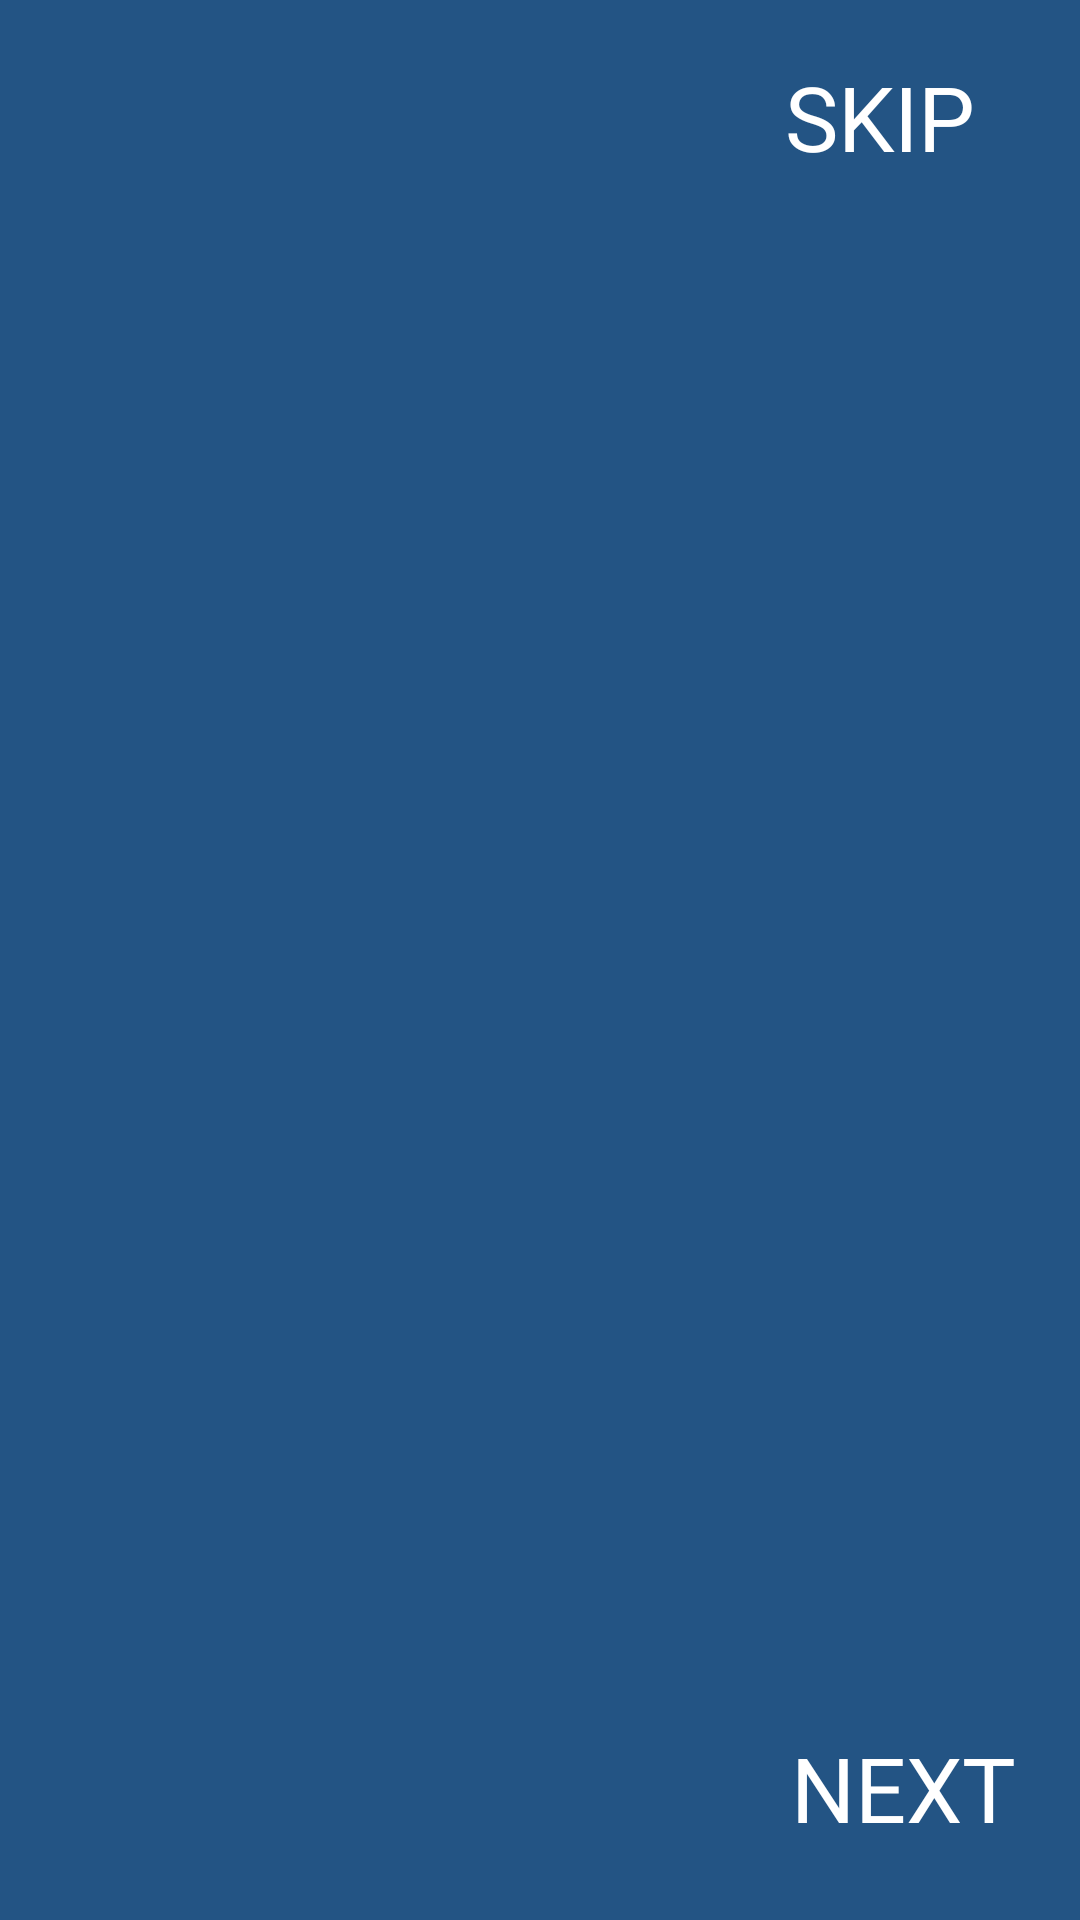

Android layout source for this screen:
<!-- AndroidManifest.xml: application theme Theme.SatyaVedh -->
<!-- res/layout/welcome1.xml -->
<?xml version="1.0" encoding="utf-8"?>
<androidx.constraintlayout.widget.ConstraintLayout
    xmlns:android="http://schemas.android.com/apk/res/android"
    xmlns:app="http://schemas.android.com/apk/res-auto"
    xmlns:tools="http://schemas.android.com/tools"
    android:layout_width="match_parent"
    android:layout_height="match_parent"
    android:background="@color/slate"
    tools:context=".Welcome1">

    <Button
        android:id="@+id/skipButton"
        android:layout_width="wrap_content"
        android:layout_height="wrap_content"
        android:layout_marginTop="15dp"
        android:layout_marginEnd="15dp"
        android:paddingStart="20dp"
        android:paddingEnd="20dp"
        android:text="Skip"
        android:textSize="30sp"
        android:textColor="@android:color/white"
        android:background="@android:color/transparent"
        android:fontFamily="@font/karma_bold"
        app:layout_constraintEnd_toEndOf="parent"
        app:layout_constraintTop_toTopOf="parent" />


    <androidx.viewpager.widget.ViewPager
        android:id="@+id/slideViewPager"
        android:layout_width="match_parent"
        android:layout_height="match_parent"
        android:layout_marginVertical="100dp"
        app:layout_constraintBottom_toBottomOf="parent"
        app:layout_constraintEnd_toEndOf="parent"
        app:layout_constraintStart_toStartOf="parent"
        app:layout_constraintTop_toTopOf="parent" />

    <Button
        android:id="@+id/backButton"
        android:layout_width="wrap_content"
        android:layout_height="wrap_content"
        android:background="#00000000"
        android:text="Back"
        android:fontFamily="@font/karma_bold"
        android:textColor="@android:color/white"
        android:textSize="30sp"
        android:layout_marginStart="15dp"
        android:layout_marginBottom="20dp"
        android:visibility="invisible"
        app:layout_constraintBottom_toBottomOf="parent"
        app:layout_constraintStart_toStartOf="parent" />

    <Button
        android:id="@+id/nextButton"
        android:layout_width="wrap_content"
        android:layout_height="wrap_content"
        android:text="Next"
        android:background="#00000000"
        android:fontFamily="@font/karma_bold"
        android:layout_marginBottom="20dp"
        android:layout_marginEnd="15dp"
        android:textColor="@android:color/white"
        android:textSize="30sp"
        app:layout_constraintBottom_toBottomOf="parent"
        app:layout_constraintEnd_toEndOf="parent" />

    <LinearLayout
        android:id="@+id/dotIndicator"
        android:layout_width="wrap_content"
        android:layout_height="wrap_content"
        android:orientation="horizontal"
        android:layout_marginBottom="40dp"
        app:layout_constraintBottom_toBottomOf="parent"
        app:layout_constraintEnd_toEndOf="parent"
        app:layout_constraintStart_toStartOf="@+id/slideViewPager">

    </LinearLayout>
</androidx.constraintlayout.widget.ConstraintLayout>
<!-- resources referenced by this layout -->
<resources>
  <color name="slate">#235484</color>
  <style name="Theme.SatyaVedh" parent="Base.Theme.SatyaVedh" />
  <style name="Base.Theme.SatyaVedh" parent="Theme.Material3.DayNight.NoActionBar">
          
          
          
          <item name="colorPrimary">@color/lavender</item>
          <item name="colorPrimaryVariant">@color/lavender</item>
          <item name="colorOnPrimary">@color/white</item>
          
          <item name="colorSecondary">@color/teal_200</item>
          <item name="colorSecondaryVariant">@color/teal_700</item>
          <item name="colorOnSecondary">@color/black</item>
          
          <item name="android:statusBarColor">?attr/colorPrimaryVariant</item>
      </style>
  <color name="lavender">#E6E6FA</color>
  <color name="white">#FFFFFFFF</color>
  <color name="teal_200">#FF03DAC5</color>
  <color name="teal_700">#FF018786</color>
  <color name="black">#000000</color>
</resources>
